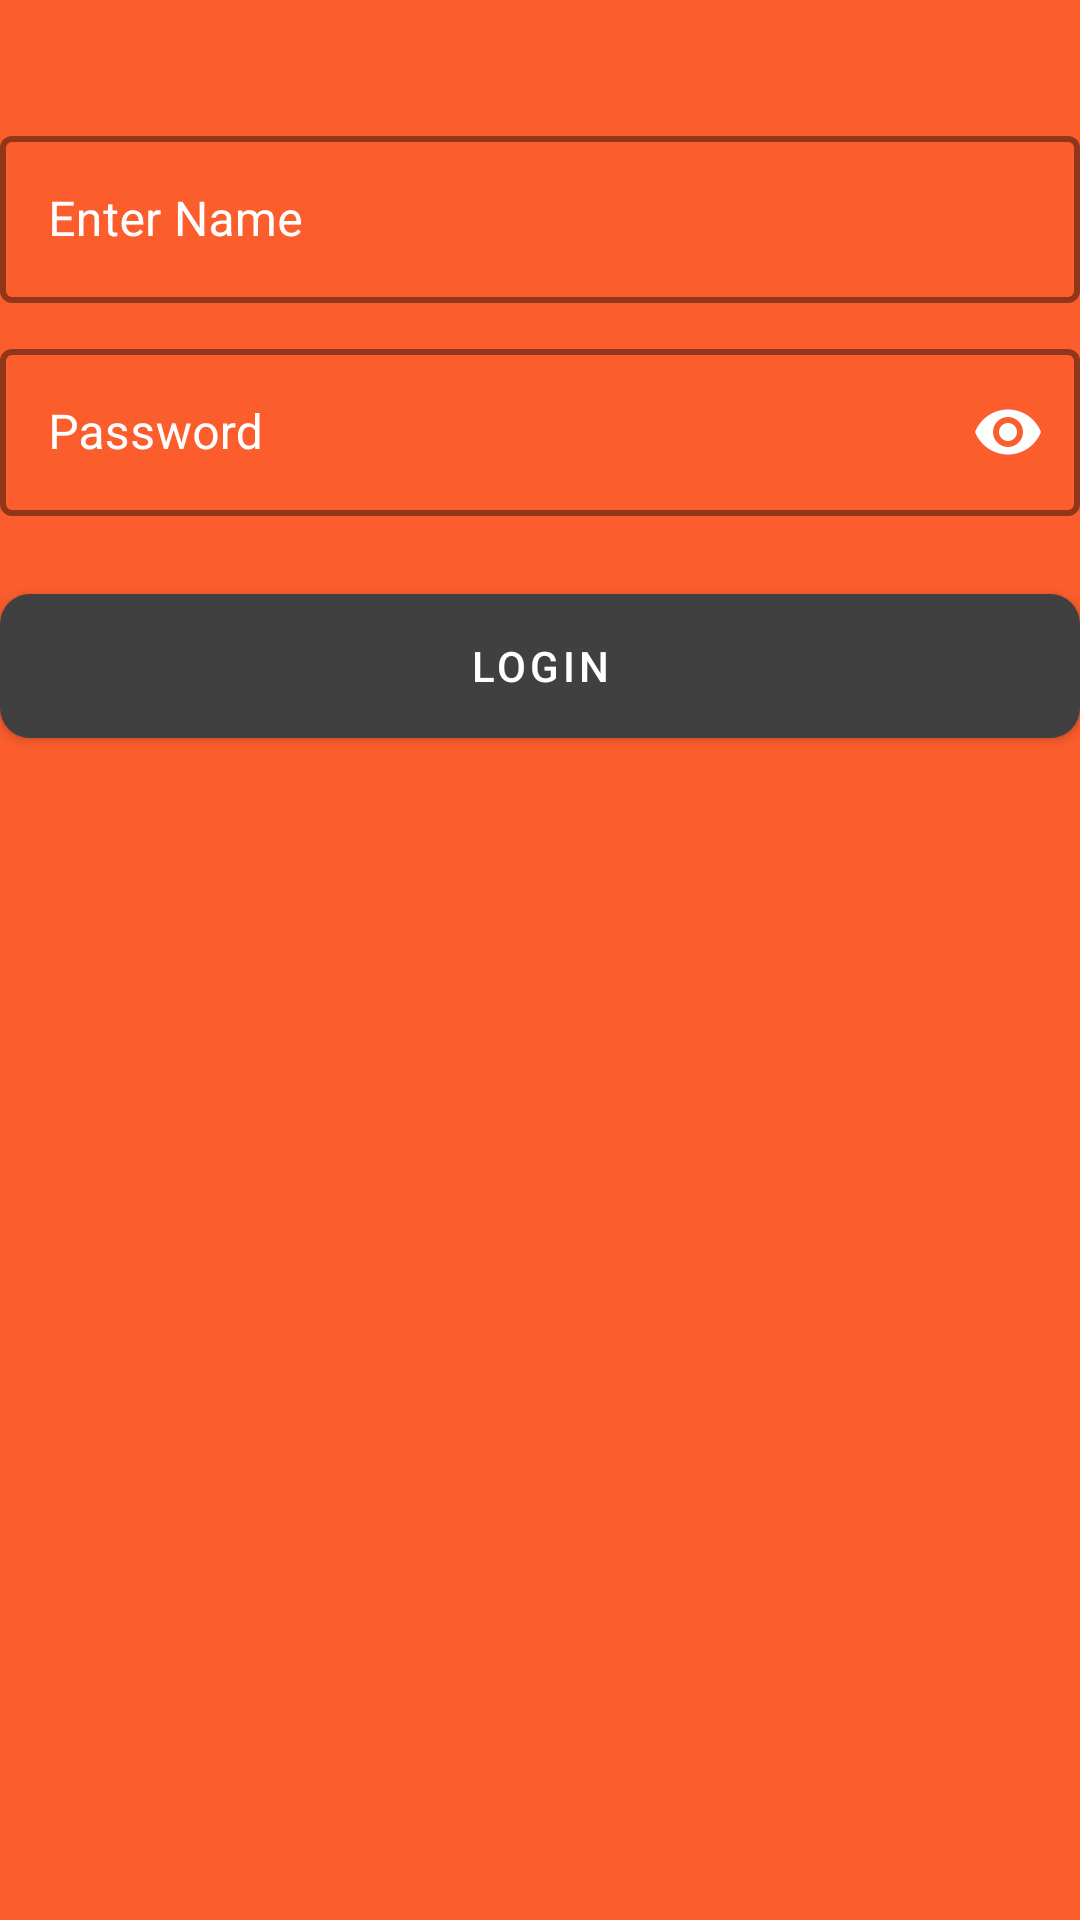

Reconstruct the res/layout file that produces this screen, plus the resources it refers to.
<!-- AndroidManifest.xml: application theme Theme.Project007 -->
<!-- res/layout/activity_login.xml -->
<?xml version="1.0" encoding="utf-8"?>
<LinearLayout xmlns:android="http://schemas.android.com/apk/res/android"
    xmlns:tools="http://schemas.android.com/tools"
    android:layout_width="match_parent"
    android:layout_height="match_parent"
    xmlns:app="http://schemas.android.com/apk/res-auto"
    tools:context=".LoginSignup.Login"
    android:background="@color/background">

    <LinearLayout
        android:layout_width="match_parent"
        android:layout_height="match_parent"
        android:layout_marginTop="40dp"
        android:orientation="vertical">
        <com.google.android.material.textfield.TextInputLayout
            android:id="@+id/lname"
            android:layout_width="match_parent"
            android:layout_height="wrap_content"
            android:hint="Enter Name"
            app:startIconDrawable="@drawable/person"
            style="@style/Widget.MaterialComponents.TextInputLayout.OutlinedBox"
            app:startIconTint="@color/fontColor"
            app:hintTextColor="@color/fontColor"
            android:textColorHint="@color/fontColor"
            app:endIconMode="clear_text"
            app:boxStrokeWidth="2dp"
            app:boxStrokeColor="@color/fontColor">

            <com.google.android.material.textfield.TextInputEditText
                android:layout_width="match_parent"
                android:layout_height="wrap_content"/>
        </com.google.android.material.textfield.TextInputLayout>

        <com.google.android.material.textfield.TextInputLayout
            android:id="@+id/lpassword"
            android:layout_width="match_parent"
            android:layout_height="wrap_content"
            android:layout_marginTop="10dp"
            android:hint="Password"
            app:startIconDrawable="@drawable/lock"
            style="@style/Widget.MaterialComponents.TextInputLayout.OutlinedBox"
            app:startIconTint="@color/fontColor"
            app:hintTextColor="@color/fontColor"
            android:textColorHint="@color/fontColor"
            app:endIconMode="password_toggle"
            app:boxStrokeWidth="2dp"
            app:endIconTint="@color/fontColor"
            app:passwordToggleEnabled="true"
            app:passwordToggleTint="@color/fontColor"
            app:boxStrokeColor="@color/fontColor">

            <com.google.android.material.textfield.TextInputEditText
                android:layout_width="match_parent"
                android:layout_height="wrap_content"
                android:inputType="textPassword"/>
        </com.google.android.material.textfield.TextInputLayout>

        <com.google.android.material.button.MaterialButton
            android:id="@+id/login"
            android:layout_width="match_parent"
            android:layout_height="60dp"
            app:cornerRadius="10dp"
            android:layout_marginTop="20dp"
            android:text="Login" />

    </LinearLayout>



</LinearLayout>
<!-- resources referenced by this layout -->
<resources>
  <color name="background">#FB5D2C</color>
  <color name="fontColor">#FFFFFF</color>
  <style name="Theme.Project007" parent="Theme.MaterialComponents.DayNight.NoActionBar">
          
          <item name="colorPrimary">@color/colorPrimary</item>
          <item name="colorPrimaryDark">@color/colorPrimaryDark</item>
          <item name="colorAccent">@color/colorAccent</item>
      </style>
  <color name="colorPrimary">#404040</color>
  <color name="colorPrimaryDark">#000000</color>
  <color name="colorAccent">#272727</color>
</resources>
